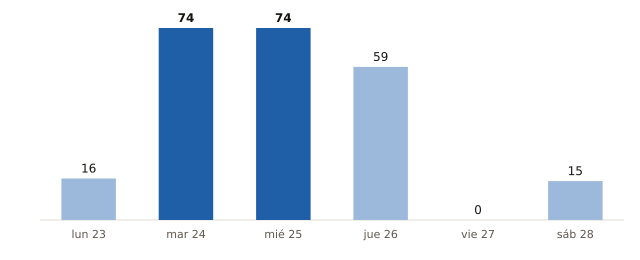

The data file committed next to this chart (first rows):
fecha, municipios_prob_90_o_mas
2026-11-23, 16
2026-11-24, 74
2026-11-25, 74
2026-11-26, 59
2026-11-27, 0
2026-11-28, 15
